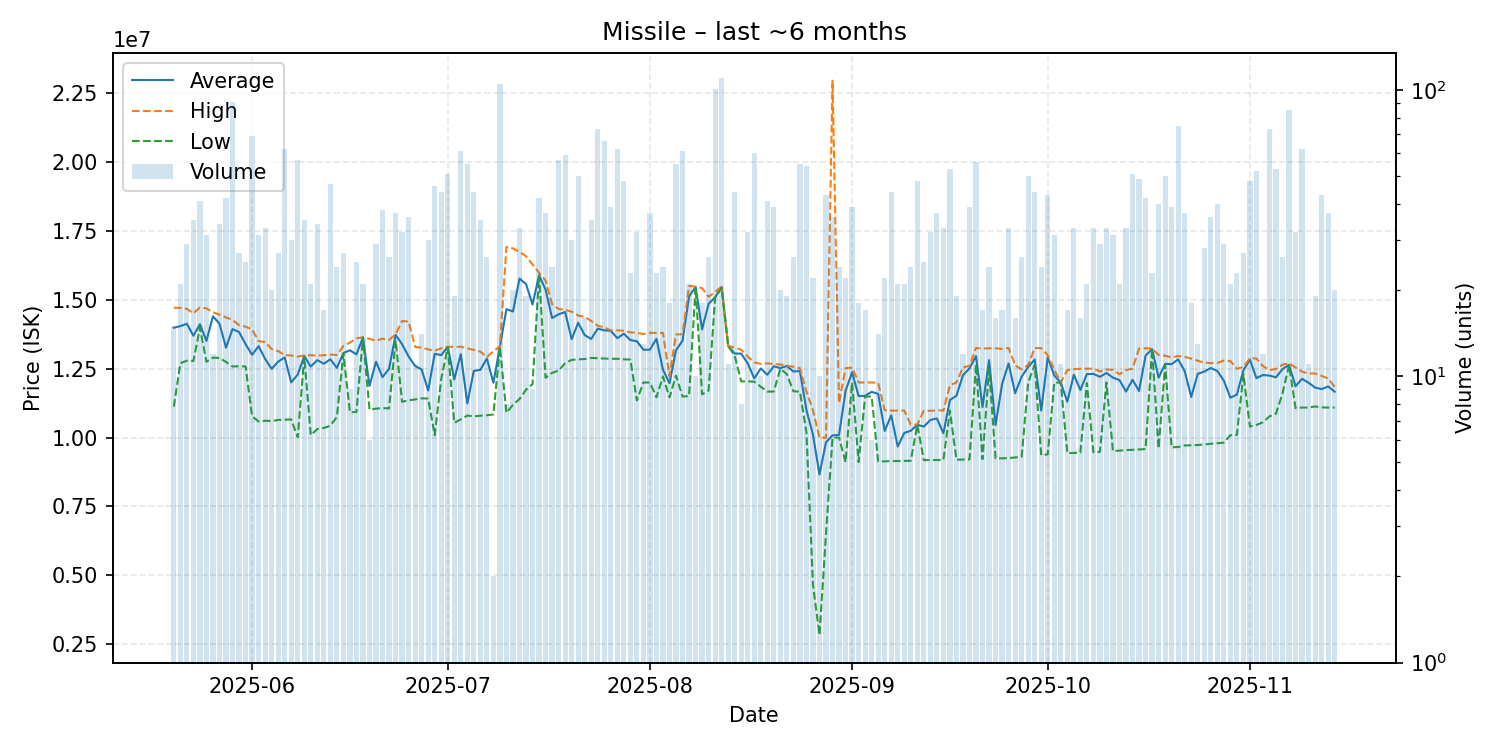

Data behind this chart, as committed beside it:
date, average, highest, lowest, order_count, volume
2025-05-20, 13985333, 14710000, 11120000, 11, 15
2025-05-21, 14045238, 14710000, 12700000, 15, 21
2025-05-22, 14131034, 14670000, 12790000, 19, 29
2025-05-23, 13694000, 14510000, 12780000, 15, 35
2025-05-24, 14115122, 14720000, 13990000, 26, 41
2025-05-25, 13507742, 14690000, 12750000, 17, 31
2025-05-26, 14402500, 14550000, 12900000, 8, 12
2025-05-27, 14131176, 14460000, 12890000, 14, 34
2025-05-28, 13264524, 14360000, 12745000, 27, 42
2025-05-29, 13936484, 14270000, 12580000, 38, 91
2025-05-30, 13830370, 14080000, 12590000, 16, 27
2025-05-31, 13390000, 14025000, 12580000, 19, 25
2025-06-01, 13004261, 13930000, 10775000, 26, 69
2025-06-02, 13318065, 13500000, 10585000, 14, 31
2025-06-03, 12852727, 13470000, 10610000, 15, 33
2025-06-04, 12493000, 13210000, 10600000, 14, 20
2025-06-05, 12756296, 13140000, 10640000, 13, 27
2025-06-06, 12907742, 12990000, 10650000, 32, 62
2025-06-07, 12002667, 12980000, 10660000, 23, 30
2025-06-08, 12288596, 12940000, 10010000, 26, 57
2025-06-09, 12958571, 12980000, 12930000, 10, 35
2025-06-10, 12577143, 12990000, 10090000, 14, 21
2025-06-11, 12810294, 12970000, 10310000, 14, 34
2025-06-12, 12680588, 12990000, 10350000, 12, 17
2025-06-13, 12841915, 13010000, 10430000, 17, 47
2025-06-14, 12530833, 13000000, 10750000, 17, 24
2025-06-15, 13067407, 13325000, 13040000, 18, 27
2025-06-16, 13170000, 13450000, 10920000, 6, 9
2025-06-17, 13019600, 13600000, 10930000, 18, 25
2025-06-18, 13631429, 13640000, 13630000, 15, 21
2025-06-19, 11875000, 13585000, 11020000, 3, 6
2025-06-20, 12752759, 13515000, 11050000, 23, 29
2025-06-21, 12193684, 13590000, 11070000, 16, 38
2025-06-22, 12496923, 13540000, 11060000, 19, 26
2025-06-23, 13727568, 13750000, 13530000, 12, 37
2025-06-24, 13388750, 14230000, 11300000, 20, 32
2025-06-25, 12942222, 14210000, 11350000, 19, 36
2025-06-26, 12598182, 13290000, 11385000, 10, 11
2025-06-27, 12471429, 13265000, 11425000, 10, 14
2025-06-28, 11709000, 13200000, 11415000, 17, 30
2025-06-29, 13038043, 13150000, 10085000, 21, 46
2025-06-30, 12993864, 13240000, 12130000, 12, 44
2025-07-01, 13287451, 13300000, 13270000, 8, 51
2025-07-02, 12112632, 13290000, 10540000, 14, 19
2025-07-03, 13027213, 13300000, 10660000, 17, 61
2025-07-04, 11241091, 13240000, 10800000, 14, 55
2025-07-05, 12422500, 13180000, 10770000, 19, 44
2025-07-06, 12456571, 13120000, 10795000, 21, 35
2025-07-07, 12868077, 12920000, 10810000, 13, 26
2025-07-08, 11990000, 13140000, 10840000, 2, 2
2025-07-09, 13300000, 13300000, 13280000, 30, 105
2025-07-10, 14661250, 16920000, 10900000, 4, 8
2025-07-11, 14575000, 16865000, 11190000, 12, 20
2025-07-12, 15769091, 16740000, 11400000, 19, 33
2025-07-13, 15572632, 16580000, 11735000, 11, 19
2025-07-14, 14831111, 16285000, 11940000, 9, 9
2025-07-15, 15890000, 15980000, 15880000, 19, 42
2025-07-16, 15369730, 15700000, 12170000, 17, 37
2025-07-17, 14338333, 14840000, 12350000, 14, 24
2025-07-18, 14473860, 14670000, 12430000, 29, 57
... 119 more rows
